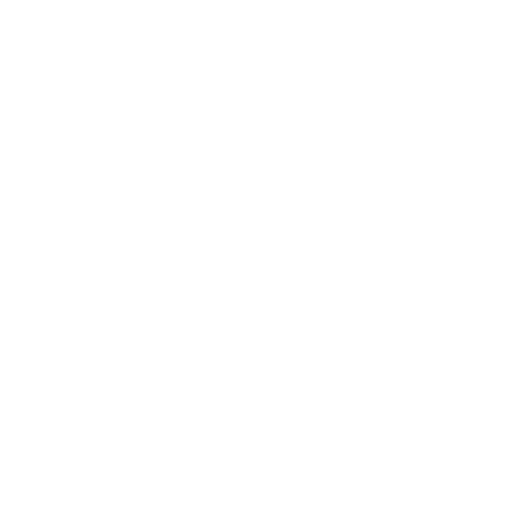
t = 0.00 s
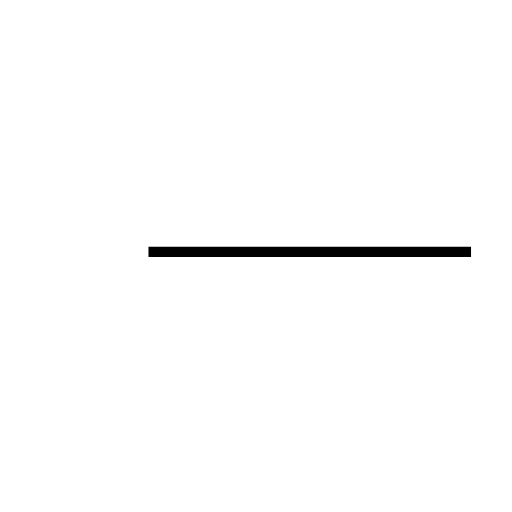
t = 0.95 s
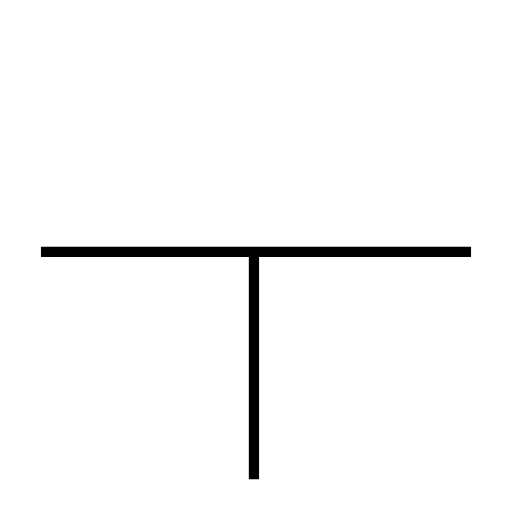
t = 1.92 s
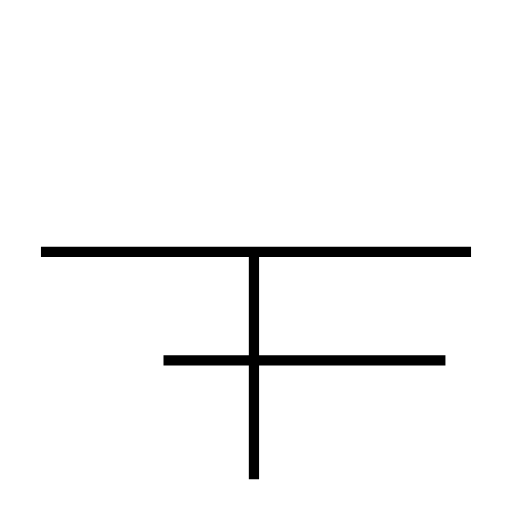
t = 2.74 s
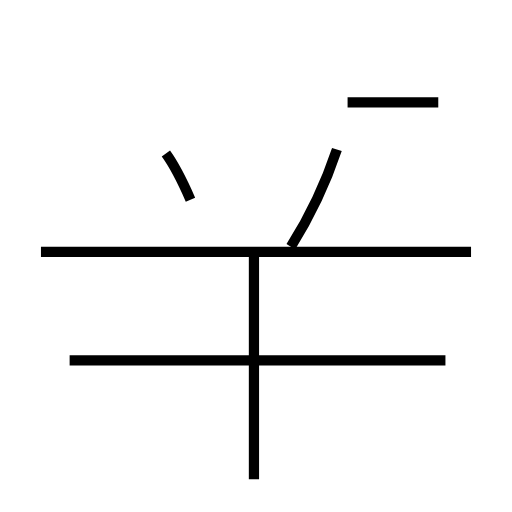
t = 3.75 s
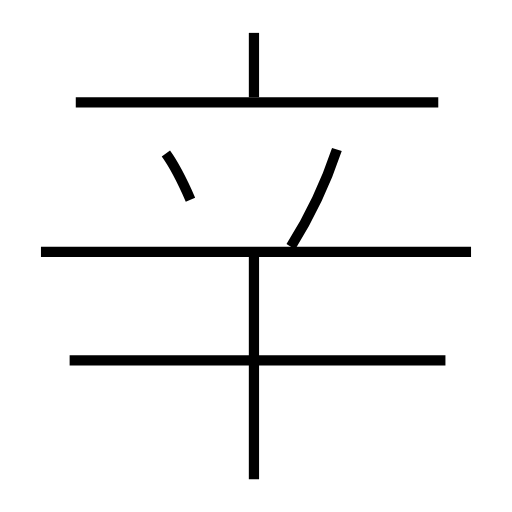
t = 4.74 s

The animated SVG that drew these frames (rendered in a browser with its animation timeline set to each time). Animation: 7 SMIL elements (animate=7); one cycle of 4.74 s.

<?xml version='1.0' encoding='utf-8'?>
<svg viewBox="0.0 -6.0 50.0 50.0" version="1.1" xmlns="http://www.w3.org/2000/svg"><rect x="-1000" y="-1000" width="2000" height="2000" stroke="white" fill="white" /><g style="fill:none;stroke:#000000;stroke-width:1"><path d="M 46.0 -19.4 L 4.0 -19.4 " transform="translate(0.0 38.0)" stroke-dasharray="42.0" stroke-dashoffset="42.0"><animate attributeName="stroke-dashoffset" from="42.0" to="0" dur="1.26s" begin="0s; anim_end.end" fill="freeze" id="anim0" /></path><path d="M 24.8 2.8 L 24.8 -19.1 " transform="translate(0.0 38.0)" stroke-dasharray="21.900000000000002" stroke-dashoffset="21.900000000000002"><animate attributeName="stroke-dashoffset" from="21.900000000000002" to="0" dur="0.657s" begin="anim0.end" fill="freeze" id="anim1" /></path><path d="M 43.5 -8.8 L 6.8 -8.8 " transform="translate(0.0 38.0)" stroke-dasharray="36.7" stroke-dashoffset="36.7"><animate attributeName="stroke-dashoffset" from="36.7" to="0" dur="1.101s" begin="anim1.end" fill="freeze" id="anim2" /></path><path d="M 18.6 -24.5 C 17.9 -26.1 17.0 -27.9 16.2 -29.0 " transform="translate(0.0 38.0)" stroke-dasharray="5.108324209248091" stroke-dashoffset="5.108324209248091"><animate attributeName="stroke-dashoffset" from="5.108324209248091" to="0" dur="0.15324972627744274s" begin="anim2.end" fill="freeze" id="anim3" /></path><path d="M 28.4 -19.9 C 30.1 -22.6 31.8 -26.1 32.9 -29.4 " transform="translate(0.0 38.0)" stroke-dasharray="10.535172509119624" stroke-dashoffset="10.535172509119624"><animate attributeName="stroke-dashoffset" from="10.535172509119624" to="0" dur="0.31605517527358873s" begin="anim3.end" fill="freeze" id="anim4" /></path><path d="M 42.8 -34.0 L 7.4 -34.0 " transform="translate(0.0 38.0)" stroke-dasharray="35.4" stroke-dashoffset="35.4"><animate attributeName="stroke-dashoffset" from="35.4" to="0" dur="1.0619999999999998s" begin="anim4.end" fill="freeze" id="anim5" /></path><path d="M 24.8 -34.5 L 24.8 -40.8" transform="translate(0.0 38.0)" stroke-dasharray="6.299999999999997" stroke-dashoffset="6.299999999999997"><animate attributeName="stroke-dashoffset" from="6.299999999999997" to="0" dur="0.18899999999999992s" begin="anim5.end" fill="freeze" id="anim_end" /></path></g></svg>
